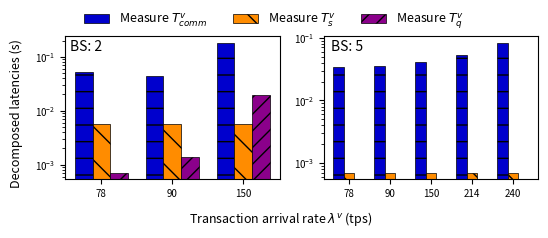

Here is the Python script that generated this plot:
import matplotlib.pyplot as plt 
import numpy as np

# Set figures
fig, (ax1, ax2) = plt.subplots(1, 2, figsize=(5.5, 2.2))
itp=0.108
gap=0.08
width=0.39
height=0.65
ax1.set_position([itp, 0.2, width, height])
ax2.set_position([itp+(width+gap)*1, 0.2, width, height])

# data sub1
x1_sub1 = ['78', '90', '150']
y1_sub1 = [0.0515, 0.0448, 0.1810] # T_{comm}
y2_sub1 = [0.0056, 0.0056, 0.0056] # T_s
y3_sub1 = [0.0007, 0.0014, 0.0193] # T_q
x = np.arange(len(x1_sub1)) 
width = 0.25  # <----------------------------------adjust it ------------ 
line1_sub1 = ax1.bar(x - width*1, y1_sub1, width, label='line1', color =['#0000CD'], hatch='-', edgecolor='k', linewidth=0.5) # color =['#0000CD'] color ref: https://blog.csdn.net/summerriver1/article/details/125215461 
line2_sub1 = ax1.bar(x - width*0, y2_sub1, width, label='line2', color =['#FF8C00'], hatch='\\', edgecolor='k', linewidth=0.5) # color =['#FF8C00'], hatch pattern https://blog.csdn.net/weixin_34613450/article/details/81744440
line3_sub1 = ax1.bar(x + width*1, y3_sub1, width, label='line3', color =['#8B008B'], hatch='//', edgecolor='k', linewidth=0.5) # color =['#008000']
ax1.set_xticks(x)
ax1.set_xticklabels(x1_sub1)
ax1.tick_params(axis='both', which='major', labelsize=7)
ax1.set_yscale("log")
ax1.text(-0.44, 0.13,'BS: 2')

# data sub2
x1_sub2 = ['78', '90', '150', '214', '240']
y1_sub2 = [0.0347, 0.0355, 0.0417, 0.0531, 0.0827] # T_{comm}
y2_sub2 = [0.0007, 0.0007, 0.0007, 0.0007, 0.0007] # T_s
y3_sub2 = [0.0000, 0.0000, 0.0000, 0.0000, 0.0000] # T_q
x = np.arange(len(x1_sub2)) 
width = 0.25  # <----------------------------------adjust it ------------ 
line1_sub2 = ax2.bar(x - width*1, y1_sub2, width, label='line1', color =['#0000CD'], hatch='-', edgecolor='k', linewidth=0.5) # color =['#0000CD'] color ref: https://blog.csdn.net/summerriver1/article/details/125215461 
line2_sub2 = ax2.bar(x - width*0, y2_sub2, width, label='line2', color =['#FF8C00'], hatch='\\', edgecolor='k', linewidth=0.5) # color =['#FF8C00'], hatch pattern https://blog.csdn.net/weixin_34613450/article/details/81744440
line3_sub2 = ax2.bar(x + width*1, y3_sub2, width, label='line3', color =['#8B008B'], hatch='//', edgecolor='k', linewidth=0.5) # color =['#008000']
ax2.set_xticks(x)
ax2.set_xticklabels(x1_sub2)
ax2.tick_params(axis='both', which='major', labelsize=7)
ax2.set_yscale("log")
ax2.text(-0.44, 0.062,'BS: 5')

# function to show the plot 
fig.text(0.5, 0.020, 'Transaction arrival rate $\lambda^v$ (tps)', ha='center', va='center', fontsize = 9)
fig.text(0.020, 0.5, 'Decomposed latencies (s)', ha='center', va='center', rotation='vertical', fontsize = 9)
fig.legend([line1_sub1, line2_sub1, line3_sub1],     # The line objects
           labels = [r'Measure $T_{comm}^v$', r'Measure $T_s^v$', r'Measure $T_q^v$'],
           ncol = 5,
           loc="upper center",   # Position of legend
           frameon=False,
           fontsize = 9
           )
plt.show() 


